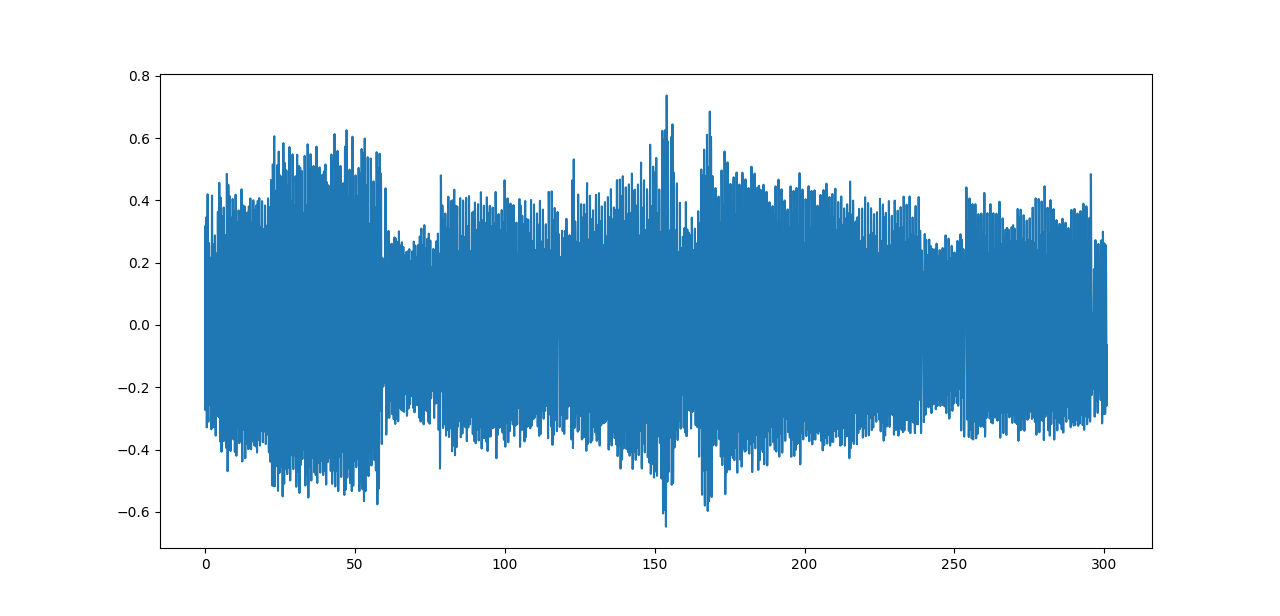

The file beside this chart, header and first rows:
Date; Timestamp; DeviceOrientation; AccelerationX; AccelerationY; AccelerationZ; Label
2022-10-11 18:45:47; 1665503148; portrait; 0.07179; -0.6341; -1.169; 
2022-10-11 18:45:47; 1665503148; portrait; -0.06682; -0.4641; -1.255; 
2022-10-11 18:45:47; 1665503148; portrait; 0.0578; -0.4653; -0.8219; 
2022-10-11 18:45:47; 1665503148; portrait; 0.01053; -0.2933; -0.6824; 
2022-10-11 18:45:47; 1665503148; portrait; -0.03171; -0.369; -0.6; 
2022-10-11 18:45:47; 1665503148; portrait; 0.2315; -0.6284; -0.5936; 
2022-10-11 18:45:47; 1665503148; portrait; 0.2664; -0.5556; -0.5679; 
2022-10-11 18:45:47; 1665503148; portrait; 0.3146; -0.6198; -0.624; 
2022-10-11 18:45:47; 1665503148; portrait; 0.5037; -0.7016; -1.01; 
2022-10-11 18:45:47; 1665503148; portrait; 0.4164; -0.706; -1.224; 
2022-10-11 18:45:47; 1665503148; portrait; 0.2996; -0.6848; -1.078; 
2022-10-11 18:45:47; 1665503148; portrait; 0.3175; -0.2932; -1.102; 
2022-10-11 18:45:47; 1665503148; portrait; 0.1068; -0.2651; -0.8195; 
2022-10-11 18:45:47; 1665503148; portrait; 0.1897; -0.3608; -0.6876; 
2022-10-11 18:45:47; 1665503148; portrait; 0.04834; -0.3355; -0.6844; 
2022-10-11 18:45:47; 1665503148; portrait; -0.09886; -0.4133; -0.541; 
2022-10-11 18:45:47; 1665503149; portrait; 0.05298; -0.4832; -0.5635; 
2022-10-11 18:45:47; 1665503149; portrait; 0.01324; -0.7247; -0.8031; 
2022-10-11 18:45:47; 1665503149; portrait; -0.04239; -0.7564; -0.9701; 
2022-10-11 18:45:47; 1665503149; portrait; -0.08751; -0.5924; -1.037; 
2022-10-11 18:45:47; 1665503149; portrait; -0.003021; -0.5721; -1.401; 
2022-10-11 18:45:47; 1665503149; portrait; -0.3349; -0.4758; -1.474; 
2022-10-11 18:45:47; 1665503149; portrait; -0.1164; -0.4344; -0.8522; 
2022-10-11 18:45:47; 1665503149; portrait; -0.08238; -0.4289; -0.6964; 
2022-10-11 18:45:47; 1665503149; portrait; -0.08192; -0.3189; -0.6784; 
2022-10-11 18:45:47; 1665503149; portrait; -0.02312; -0.2923; -0.6242; 
2022-10-11 18:45:47; 1665503149; portrait; 0.04546; -0.3487; -0.7385; 
2022-10-11 18:45:47; 1665503149; portrait; 0.03676; -0.4802; -0.8777; 
2022-10-11 18:45:47; 1665503149; portrait; -0.002686; -0.5301; -1.092; 
2022-10-11 18:45:47; 1665503149; portrait; -0.05019; -0.5698; -1.18; 
2022-10-11 18:45:47; 1665503149; portrait; 0.0938; -0.536; -1.08; 
2022-10-11 18:45:47; 1665503149; portrait; -0.04732; -0.2301; -1.194; 
2022-10-11 18:45:47; 1665503149; portrait; -0.02501; -0.3038; -0.8696; 
2022-10-11 18:45:47; 1665503149; portrait; 0.02881; -0.343; -0.833; 
2022-10-11 18:45:47; 1665503149; portrait; -0.1082; -0.2631; -0.7641; 
2022-10-11 18:45:47; 1665503149; portrait; -0.01613; -0.3195; -0.6643; 
2022-10-11 18:45:47; 1665503150; portrait; 0.02588; -0.3761; -0.6855; 
2022-10-11 18:45:47; 1665503150; portrait; -0.03757; -0.428; -0.8977; 
2022-10-11 18:45:47; 1665503150; portrait; -0.01584; -0.54; -0.9866; 
2022-10-11 18:45:47; 1665503150; portrait; -0.1403; -0.5127; -1.136; 
2022-10-11 18:45:47; 1665503150; portrait; -0.05792; -0.5401; -1.025; 
2022-10-11 18:45:47; 1665503150; portrait; -0.1416; -0.4308; -1.166; 
2022-10-11 18:45:47; 1665503150; portrait; -0.1942; -0.3501; -0.8258; 
2022-10-11 18:45:47; 1665503150; portrait; -0.09335; -0.3902; -0.6206; 
2022-10-11 18:45:47; 1665503150; portrait; -0.1718; -0.3935; -0.6096; 
2022-10-11 18:45:47; 1665503150; portrait; -0.1096; -0.3509; -0.572; 
2022-10-11 18:45:47; 1665503150; portrait; -0.03166; -0.4207; -0.6858; 
2022-10-11 18:45:47; 1665503150; portrait; 0.01161; -0.4912; -0.86; 
2022-10-11 18:45:47; 1665503150; portrait; 0.07829; -0.5738; -1.121; 
2022-10-11 18:45:47; 1665503150; portrait; -0.00618; -0.6628; -1.2; 
2022-10-11 18:45:47; 1665503150; portrait; 0.09999; -0.5955; -1.544; 
2022-10-11 18:45:47; 1665503150; portrait; -0.2593; -0.4153; -1.16; 
2022-10-11 18:45:47; 1665503150; portrait; -0.02695; -0.4297; -0.7786; 
2022-10-11 18:45:47; 1665503150; portrait; -0.03563; -0.3537; -0.692; 
2022-10-11 18:45:47; 1665503150; portrait; -0.1437; -0.2893; -0.659; 
2022-10-11 18:45:47; 1665503150; portrait; -0.05846; -0.3891; -0.5733; 
2022-10-11 18:45:47; 1665503151; portrait; -0.0513; -0.4659; -0.7412; 
2022-10-11 18:45:47; 1665503151; portrait; -0.1029; -0.4979; -0.9144; 
2022-10-11 18:45:47; 1665503151; portrait; -0.1002; -0.5609; -0.9276; 
2022-10-11 18:45:47; 1665503151; portrait; -0.1064; -0.5939; -1.088; 
... 6,006 more rows
